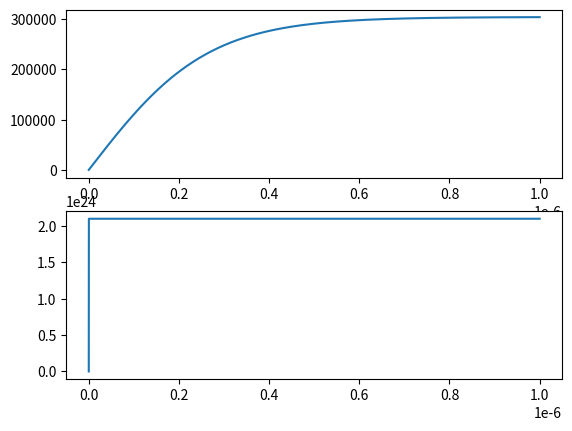

This figure's Python source:
import numpy as np
import matplotlib.pyplot as plt
## Define Variables
xi = 0.2                #Field Confinment Factor
V_a = 1e-16             #Volume of Active region
e = 1.6e-19             #Charge of an Electron in Coulombs
c = 2.998e8             #Speed of light in m/s
n_eq = 3.1              #Effective index of lasing mode.
a = 2.75e-12            #Tangential Coefficent
L = 0.001               #Cavity length (meters)
Rb = 0.99               #First Mirror reflectivity  (Intensity)
Rf = 0.99               #Second Mirror reflectivity (Intensity)
alpha_loss = 1/8.68     # Round trip loss coefficent
nu = c/n_eq             #Propagation Speed of optical wave in laser (speed of light / effective index)
N_g = 2.1e24            #Transparent electron density
T = 298.2
N_c = 3.65e18;
tau_s = 1e3*2.85e7*T/(N_c*1e6)


hbar = 1.055e-34
omega = 2*np.pi*3.527e14

t_span = 1e-6
n_steps = 2**21

dt = t_span/n_steps

time = np.zeros(n_steps)
S_p = np.zeros(n_steps)
G_p = np.zeros(n_steps)
N = np.zeros(n_steps)

G_th = nu*(alpha_loss +1/(2*L)*np.log(1/(Rb*Rf)))
N_th = G_th/(xi*a) + N_g
I_th = e*N_th*V_a/tau_s
I = 1.0*I_th
## Simulation
## The following simulation attempts to solve the following rate eqations for Photon number and electron density
## dS_p/dt = (G_p - G_th)S_p + xi*a*N. Note xi*a*N is an approximation of the spontaneous emission term
## dN/dt = -G_p S_p/V_a - N/tau_s + I/(e*V_a)
## The gain G_p = xi*a((N-N_g)

for idx in range(n_steps-1):
    S_p[idx + 1] = S_p[idx] + ((G_p[idx] - G_th)*S_p[idx] + xi*a*N[idx])*dt
    N[idx + 1] = N[idx] + (-G_p[idx]*S_p[idx]/V_a - N[idx]/tau_s + I/(e*V_a))*dt
    G_p[idx + 1] = xi*a*(N[idx] - N_g)
    time[idx+1] = time[idx] + dt

plt.subplot(2, 1, 1)
plt.plot(time, S_p)
plt.subplot(2, 1, 2)
plt.plot(time, N)
plt.show()
